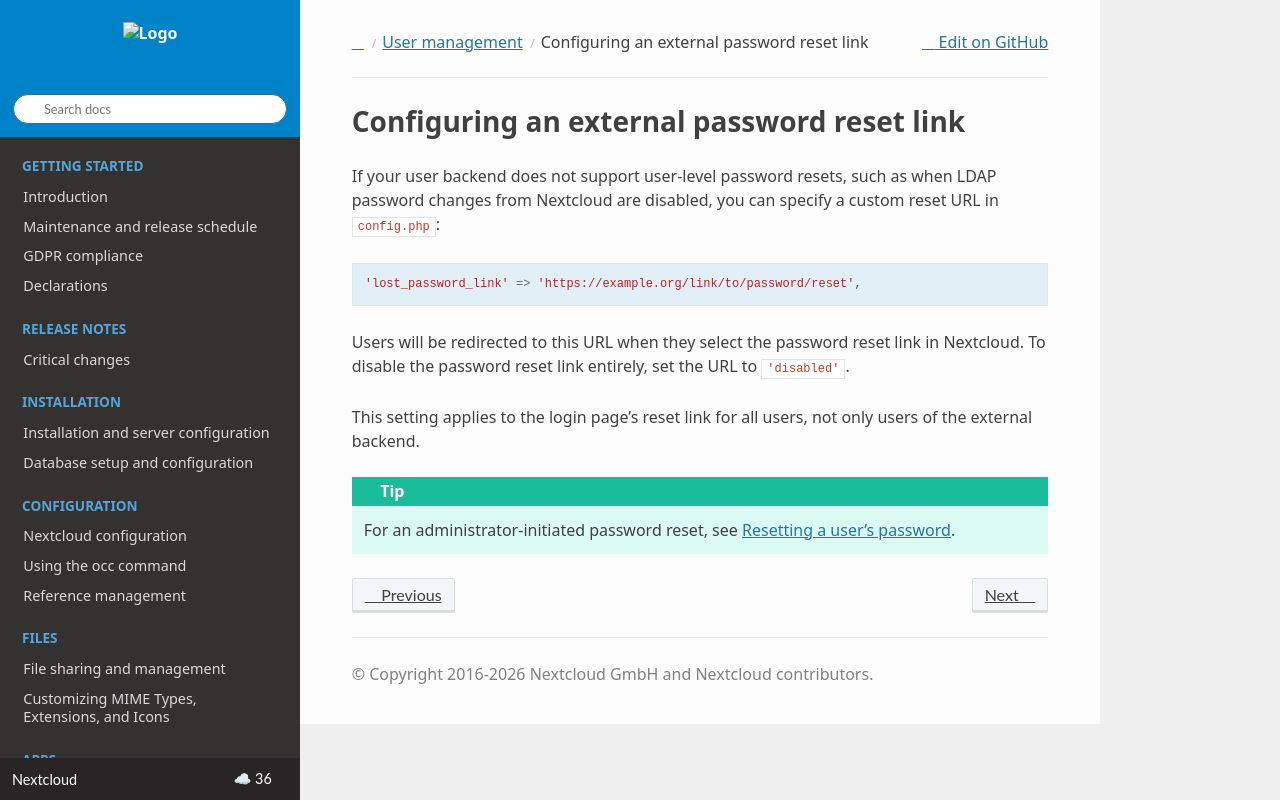

repository: nextcloud/documentation · page: server/latest/admin_manual/configuration_user/reset_user_password.html · generator: sphinx

===========================================
Configuring an external password reset link
===========================================

If your user backend does not support user-level password resets, such as
when LDAP password changes from Nextcloud are disabled, you can specify a
custom reset URL in ``config.php``::

 'lost_password_link' => 'https://example.org/link/to/password/reset',

Users will be redirected to this URL when they select the password reset link
in Nextcloud. To disable the password reset link entirely, set the URL to
``'disabled'``.

This setting applies to the login page's reset link for all users, not only
users of the external backend.

.. tip:: For an administrator-initiated password reset, see
         :ref:`reset-user-password`.
